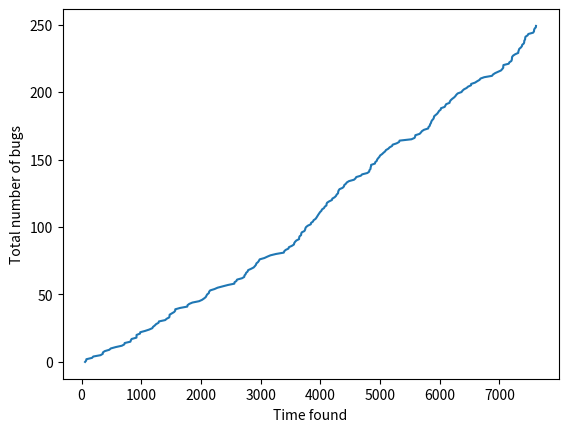
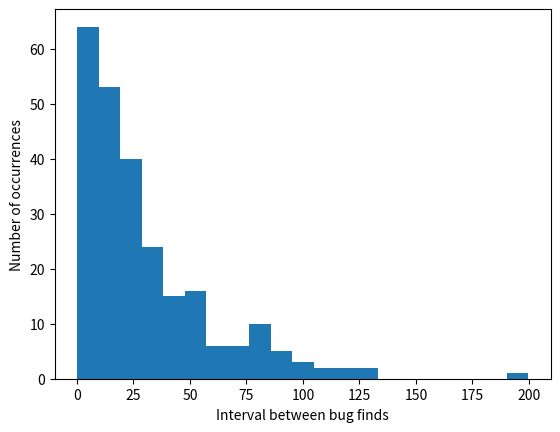

Here is the Python script that generated these plots, in order:
import numpy as np
import matplotlib.pyplot as plt
from bisect import insort

# assumption 1: bugs have a representative lifetime, measured somehow in
# person-hrs spent on the code. i.e., bugs decay against some timescale.
# assumption 2: bugs differ in how hard they are to spot. i.e., the decay
# chance for our bugs is also exponentially distributed.
# assumption 3: there is some fraction of changes to the code that have bugs

def generate_bug(mean=22., std=6.):
    """Time to generate the next bug. Normally distributed about a mean.
    Defaults are for physics. Creates infinite series.
    """
    while 1:
        ivl = np.clip(np.random.normal(loc=mean, scale=std),
                      a_min=0., a_max=None)
        yield ivl


def advance_finding_bugs(current_time, bug_creation_time,
                         total_number_of_bugs_to_find, event_stack,
                         times_of_bug_finds):
    """
    Move forward through an event_stack from time current_time to time
    bug_creation_time, finding bugs in the event_stack and recording them
    in durations_between_bug_finds as necessary. If enough bugs have been
    found before we reach bug_creation_time, returns a ValueError.
    """
    while (current_time + event_stack.time_until_next_bug(current_time)
           < bug_creation_time):
        current_time += event_stack.time_until_next_bug(current_time)
        times_of_bug_finds.append(event_stack.advance())
        if len(times_of_bug_finds) == total_number_of_bugs_to_find:
            raise ValueError



class bug():
    def __init__(self, lifetime_parameter, creation_time,
                 variable_lifetime=True):
        """
        Parameters
        ----------
        lifetime_parameter : float
            If variable_lifetime, the decay constant of the exponential
            distribution that describes the actual decay constant of this bug
            (i.e., sets this bug's difficulty of finding).
            If not variable_lifetime, this is the decay constant of the bug.
        creation_time : float
            Current clock time.
        variable_lifetime : bool
            If True (default), the decay parameter of this bug is itself
            exponentially distributed according to lifetime_parameter.
            If False, the decay parameter is fixed.
        """
        for ip in (lifetime_parameter, creation_time):
            assert type(ip) in (np.float64, float, int)
        assert type(variable_lifetime) is bool
        self._lifetime = None
        self._decay_constant = None
        self._decay_time = None
        self._lifetime_parameter = lifetime_parameter
        self._creation_time = creation_time
        if variable_lifetime:
            self.assign_decay_constant(lifetime_parameter)
        else:
            self._decay_constant = lifetime_parameter
        self.assign_bug_lifetime(self._decay_constant)
        self._decay_time = self.calc_time_of_decay(creation_time)

    def assign_decay_constant(self, lifetime_parameter):
        self._decay_constant = 1. / np.random.exponential(
            scale=1./lifetime_parameter
        )

    def assign_bug_lifetime(self, decay_constant):
        self._lifetime = np.random.exponential(scale=1./decay_constant)

    def calc_time_of_decay(self, creation_time):
        return creation_time + self._lifetime

    @property
    def decay_time(self):
        """The scheduled time to be found.
        """
        return self._decay_time

    @property
    def lifetime(self):
        """The scheduled interval until the bug is found, from creation.
        """
        return self._lifetime


class event_stack():
    def __init__(self):
        self._events = []
        # a list of absolute times of known scheduled bug find events
        self._time_of_last_bug = None

    def add_a_bug(self, bug):
        assert (self._time_of_last_bug is None
                or bug.decay_time > self._time_of_last_bug)
        insort(self._events, bug.decay_time)

    def time_until_next_bug(self, current_time):
        """
        Raises an IndexError if the event stack lacks any bugs
        Returns
        -------
        elapsing_time : float
            The time interval the model will advance to get to the next
            currently planned bug find event.
        """
        time_at_next_bug = self._events[0] # IndexError if empty
        elapsing_time = time_at_next_bug - current_time
        return elapsing_time

    def advance(self):
        """Removes the next event from the stack and returns its time.
        """
        return self._events.pop(0)


    @property
    def events(self):
        return self._events

if __name__ == "__main__":
    total_number_of_bugs_to_find = 250
    bug_lifetime_parameter = 0.0003
    # ^dropping this moves us away from a single production line.
    # We drop back from it - but staying parallel - as blp < ~0.01
    # We start to lose parallelism as blp < 0.0005, assoc. w a slow period
    # at the start of the debugging, i.e., bugs need time to build up.
    # In these cases, we are just delayed in approaching the (still identical)
    # background rate.
    # (I don't think our repos are commonly in this zone)
    number_of_starting_bugs = 50
    # The more bugs there are, the more pronounced the kinking the accumulation
    variable_lifetime = False
    times_of_bug_finds = []
    estack = event_stack()
    current_time = 0.

    # set up the initial bugs:
    for i in range(number_of_starting_bugs):
        a_bug = bug(bug_lifetime_parameter, current_time,
                    variable_lifetime=variable_lifetime)
        print("Adding bug, lifetime:", a_bug.lifetime)
        estack.add_a_bug(a_bug)
    # now run the model
    for time_from_now_to_bug_creation in generate_bug():
        # prepare the next bug to be added:
        bug_creation_time = current_time + time_from_now_to_bug_creation
        a_bug = bug(bug_lifetime_parameter, bug_creation_time,
                    variable_lifetime=variable_lifetime)
        # add it
        estack.add_a_bug(a_bug)
        # now advance, finding bugs, until we need to generate a new bug:
        try:
            advance_finding_bugs(current_time, bug_creation_time,
                                 total_number_of_bugs_to_find, estack,
                                 times_of_bug_finds)
        except ValueError:
            break
        # Move through rest of tstep to the point where the bug is created:
        current_time = bug_creation_time


    plt.figure(1)
    plt.plot(times_of_bug_finds, list(range(len(times_of_bug_finds))))
    plt.ylabel('Total number of bugs')
    plt.xlabel('Time found')
    plt.figure(2)
    plt.hist(np.diff(times_of_bug_finds), bins='auto')
    plt.xlabel('Interval between bug finds')
    plt.ylabel('Number of occurrences')
